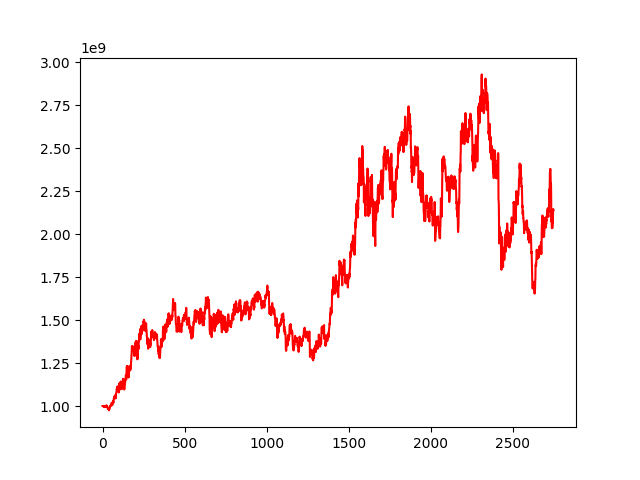

Source data for this figure (header and first rows):
, 0
0, 1000000000
1, 999822985
2, 999964292
3, 1000538019
4, 999600299
5, 998638206
6, 997375620
7, 997249020
8, 998160437
9, 994986233
10, 995972364
11, 996613938
12, 995292651
13, 993751366
14, 995356467
15, 993849853
16, 999084551
17, 999856744
18, 997818763
19, 997474775
20, 997969465
21, 1000462585
22, 999607224
23, 1003980977
24, 1002648581
25, 1001439688
26, 998177075
27, 996052059
28, 999478481
29, 995944978
30, 990563615
31, 988376015
32, 987869126
33, 983739624
34, 989439884
35, 983784221
36, 984995181
37, 983971905
38, 982265230
39, 974605577
40, 978388122
41, 983703826
42, 985712177
43, 984907808
44, 988451047
45, 992399391
46, 1000292071
47, 1002068455
48, 1000172313
49, 1001474557
50, 1005098598
51, 1005261757
52, 1002193403
53, 1006273000
54, 1013105481
55, 1018334098
56, 1016546760
57, 1017561330
58, 1017317214
59, 1005670634
... 2,689 more rows
